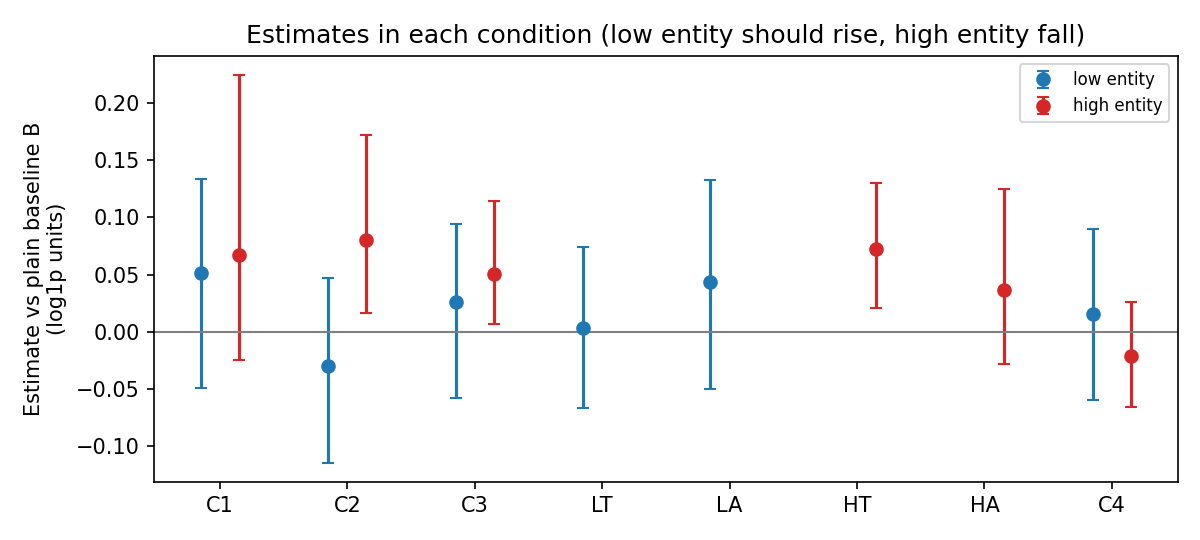

Source data for this figure (header and first rows):
role, condition, mean, lo, hi, pairs
high, C1, 0.06734, -0.02478, 0.2243, 54
high, C2, 0.07995, 0.01645, 0.1724, 54
high, C3, 0.05036, 0.006618, 0.1142, 54
high, C4, -0.02132, -0.06538, 0.0257, 54
high, HA, 0.03657, -0.02855, 0.125, 54
high, HT, 0.07248, 0.0209, 0.1304, 54
low, C1, 0.05137, -0.04896, 0.1335, 54
low, C2, -0.02983, -0.1144, 0.04723, 54
low, C3, 0.02567, -0.05751, 0.0939, 54
low, C4, 0.01601, -0.06008, 0.09012, 54
low, LA, 0.04395, -0.05025, 0.1328, 54
low, LT, 0.003693, -0.0668, 0.07434, 54
